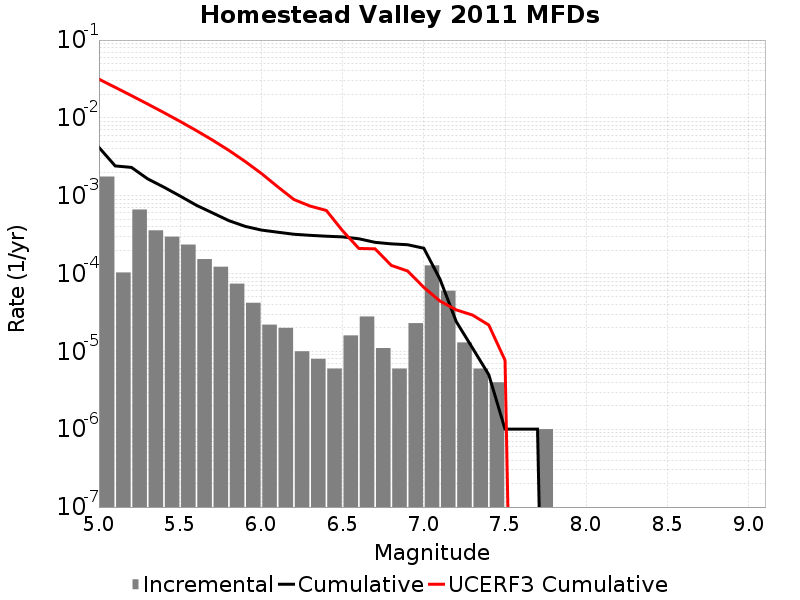

Data behind this chart, as committed beside it:
Magnitude, Incremental Rate, Cumulative Rate, UCERF3 Cumulative Rate
5.05, 0.001763, 0.004179, 0.03144
5.15, 1.03309845E-4, 0.002415, 0.02469
5.25, 6.6499447E-4, 0.002312, 0.01933
5.35, 3.5907695E-4, 0.001647, 0.01507
5.45, 2.9789345E-4, 0.001288, 0.01169
5.55, 2.3570693E-4, 9.899691E-4, 0.009002
5.65, 1.5346026E-4, 7.542622E-4, 0.006867
5.75, 1.22367E-4, 6.008019E-4, 0.005172
5.85, 7.422261E-5, 4.7843493E-4, 0.003825
5.95, 4.2126347E-5, 4.042123E-4, 0.002755
6.05, 2.206618E-5, 3.6208596E-4, 0.001933
6.15, 2.0060164E-5, 3.400198E-4, 0.001306
6.25, 1.0030082E-5, 3.1995962E-4, 8.9436275E-4
6.35, 8.024066E-6, 3.0992954E-4, 7.363007E-4
6.45, 6.018049E-6, 3.0190547E-4, 6.4670586E-4
6.55, 1.6048132E-5, 2.958874E-4, 3.5470922E-4
6.65, 2.808423E-5, 2.798393E-4, 2.1022526E-4
6.75, 1.103309E-5, 2.5175506E-4, 2.078632E-4
6.85, 6.018049E-6, 2.4072197E-4, 1.272778E-4
6.95, 2.306919E-5, 2.3470393E-4, 1.0789756E-4
7.05, 1.2738204E-4, 2.1163473E-4, 6.651972E-5
7.15, 6.0180493E-5, 8.425269E-5, 4.424073E-5
7.25, 1.3039107E-5, 2.4072197E-5, 3.4133795E-5
7.35, 6.018049E-6, 1.103309E-5, 2.9283514E-5
7.45, 4.012033E-6, 5.015041E-6, 2.1814923E-5
7.55, 0.0, 1.0030083E-6, 7.6913175E-6
7.65, 0.0, 1.0030083E-6, 0.0
7.75, 1.0030083E-6, 1.0030083E-6, 0.0
7.85, 0.0, 0.0, 0.0
7.95, 0.0, 0.0, 0.0
8.05, 0.0, 0.0, 0.0
8.15, 0.0, 0.0, 0.0
8.25, 0.0, 0.0, 0.0
8.35, 0.0, 0.0, 0.0
8.45, 0.0, 0.0, 0.0
8.55, 0.0, 0.0, 0.0
8.65, 0.0, 0.0, 0.0
8.75, 0.0, 0.0, 0.0
8.85, 0.0, 0.0, 0.0
8.95, 0.0, 0.0, 0.0
9.05, 0.0, 0.0, 0.0
